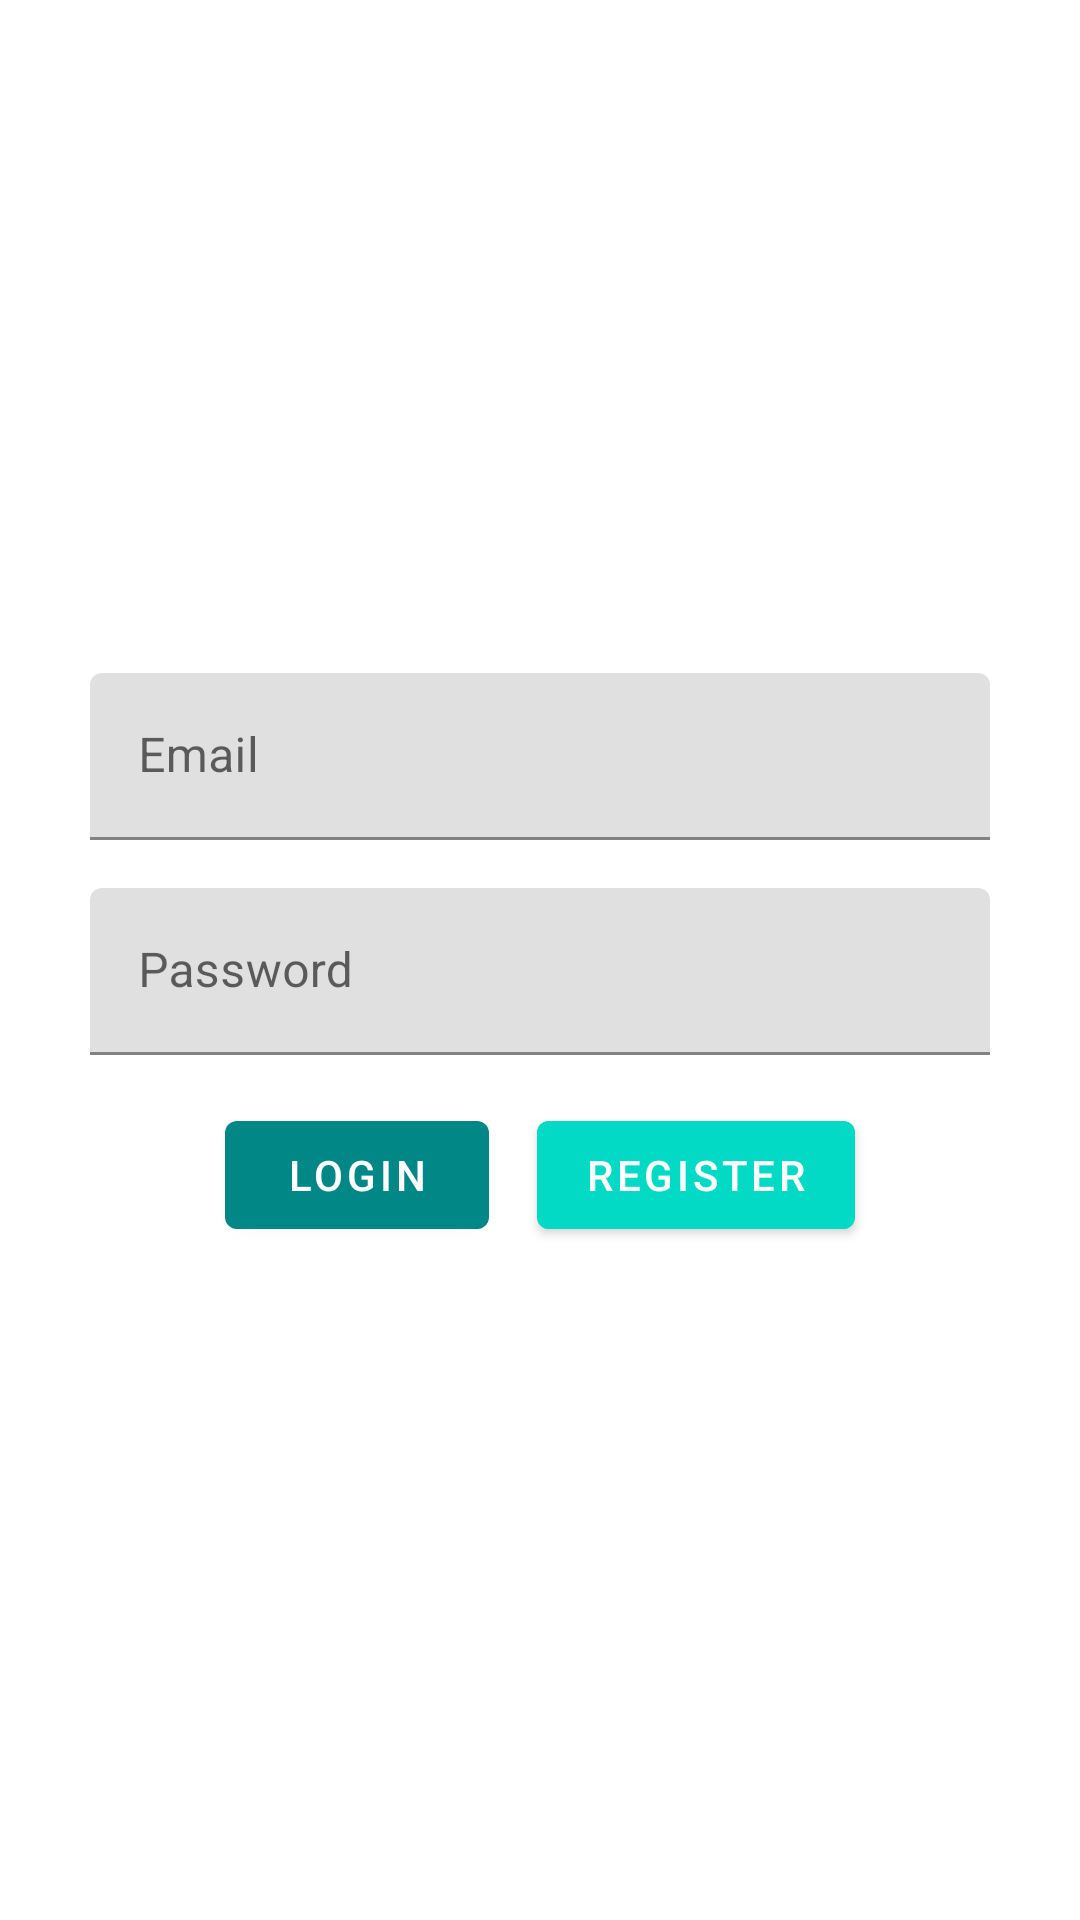

This screen was rendered from an Android layout file. Write that file and the resources it references.
<!-- AndroidManifest.xml: application theme Theme.LearnCore -->
<!-- res/layout/activity_login.xml -->
<?xml version="1.0" encoding="utf-8"?>
<layout xmlns:tools="http://schemas.android.com/tools"
    xmlns:android="http://schemas.android.com/apk/res/android"
    xmlns:app="http://schemas.android.com/apk/res-auto">

    <data/>

    <androidx.constraintlayout.widget.ConstraintLayout
        android:layout_width="match_parent"
        android:layout_height="match_parent"
        tools:context=".ui.login.LoginActivity">

        <LinearLayout
            android:layout_width="match_parent"
            android:layout_height="wrap_content"
            android:orientation="vertical"
            android:layout_marginHorizontal="30dp"
            app:layout_constraintBottom_toBottomOf="parent"
            app:layout_constraintEnd_toEndOf="parent"
            app:layout_constraintStart_toStartOf="parent"
            app:layout_constraintTop_toTopOf="parent">

            <com.google.android.material.textfield.TextInputLayout
                android:layout_width="match_parent"
                android:layout_height="wrap_content"
                android:hint="@string/label_email">

                <com.google.android.material.textfield.TextInputEditText
                    android:id="@+id/inputEmail"
                    android:layout_width="match_parent"
                    android:layout_height="wrap_content"
                    android:inputType="textEmailAddress"/>

            </com.google.android.material.textfield.TextInputLayout>

            <com.google.android.material.textfield.TextInputLayout
                android:layout_width="match_parent"
                android:layout_height="wrap_content"
                android:layout_marginTop="@dimen/default_margin"
                android:hint="@string/label_password">

                <com.google.android.material.textfield.TextInputEditText
                    android:id="@+id/inputPassword"
                    android:layout_width="match_parent"
                    android:layout_height="wrap_content"
                    android:inputType="textPassword"/>

            </com.google.android.material.textfield.TextInputLayout>

            <LinearLayout
                android:layout_width="match_parent"
                android:layout_height="wrap_content"
                android:layout_marginTop="@dimen/default_margin"
                android:gravity="center_horizontal"
                android:orientation="horizontal">

                <com.google.android.material.button.MaterialButton
                    android:id="@+id/btnLogin"
                    android:layout_width="wrap_content"
                    android:layout_height="wrap_content"
                    android:layout_gravity="center_horizontal"
                    android:onClick="onClick"
                    android:text="@string/label_login"/>

                <com.google.android.material.button.MaterialButton
                    android:id="@+id/btnRegister"
                    android:layout_width="wrap_content"
                    android:layout_height="wrap_content"
                    android:onClick="onClick"
                    android:layout_marginStart="@dimen/default_margin"
                    android:backgroundTint="@color/teal_200"
                    android:layout_gravity="center_horizontal"
                    android:text="@string/label_register"/>

            </LinearLayout>

        </LinearLayout>

    </androidx.constraintlayout.widget.ConstraintLayout>

</layout>
<!-- resources referenced by this layout -->
<resources>
  <dimen name="default_margin">16dp</dimen>
  <string name="label_email">Email</string>
  <string name="label_login">Login</string>
  <string name="label_password">Password</string>
  <string name="label_register">Register</string>
  <style name="Theme.LearnCore" parent="Theme.MaterialComponents.DayNight.DarkActionBar">
          
          <item name="colorPrimary">@color/teal_700</item>
          <item name="colorPrimaryVariant">@color/teal_700</item>
          <item name="colorOnPrimary">@color/white</item>
          
          <item name="colorSecondary">@color/teal_200</item>
          <item name="colorSecondaryVariant">@color/teal_700</item>
          <item name="colorOnSecondary">@color/black</item>
          
          <item name="android:statusBarColor">?attr/colorPrimaryVariant</item>
          
      </style>
  <!-- not gathered from this repository: default colours our renderer supplied (Android Studio template values) -->
  <color name="teal_200">#FF03DAC5</color>
  <color name="teal_700">#FF018786</color>
  <color name="black">#FF000000</color>
  <color name="white">#FFFFFFFF</color>
</resources>
